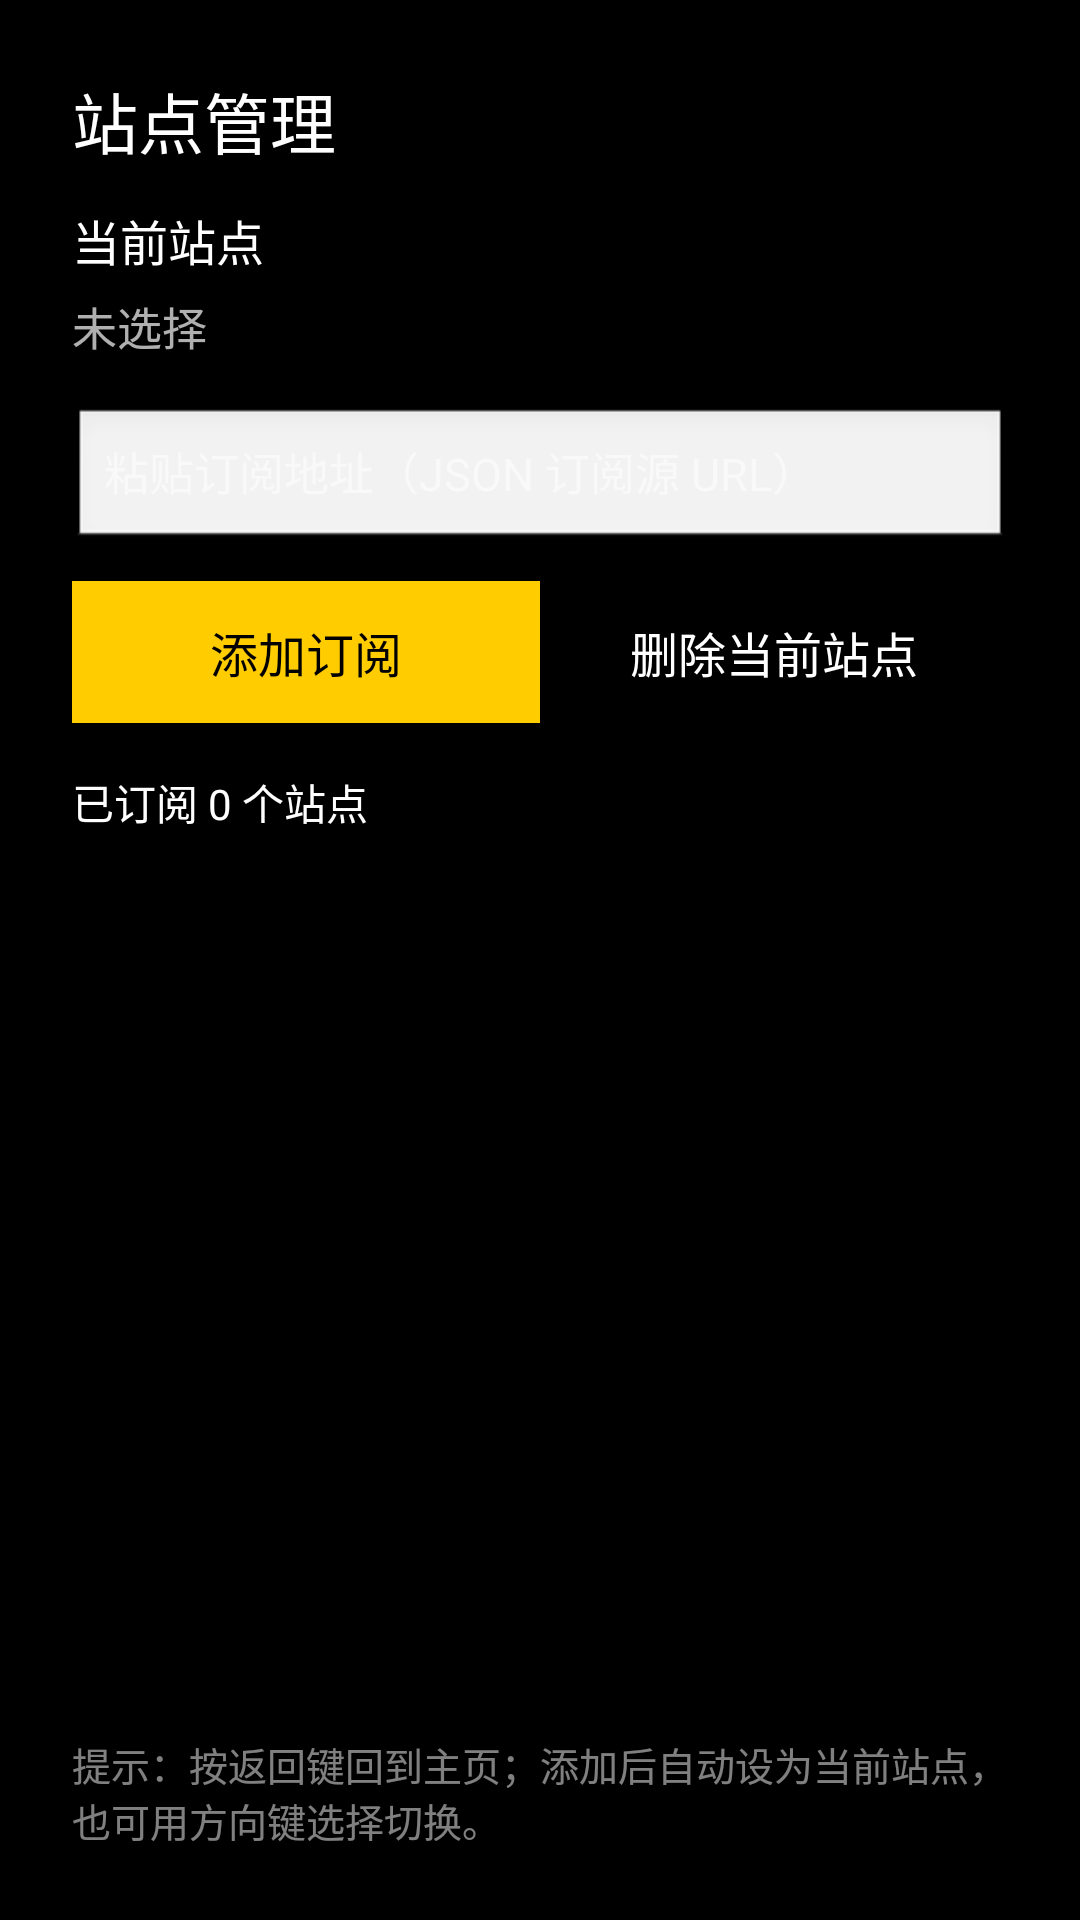

This screen was rendered from an Android layout file. Write that file and the resources it references.
<!-- AndroidManifest.xml: activity theme android:Theme.Black.NoTitleBar -->
<!-- res/layout/activity_sites.xml -->
<?xml version="1.0" encoding="utf-8"?>
<LinearLayout xmlns:android="http://schemas.android.com/apk/res/android"
    android:layout_width="match_parent"
    android:layout_height="match_parent"
    android:orientation="vertical"
    android:background="@android:color/transparent"
    android:padding="24dp">

    <TextView
        android:layout_width="match_parent"
        android:layout_height="wrap_content"
        android:paddingBottom="12dp"
        android:textColor="#FFFFFF"
        android:textSize="22sp"
        android:text="站点管理" />

    <TextView
        android:layout_width="match_parent"
        android:layout_height="wrap_content"
        android:paddingBottom="6dp"
        android:textColor="#FFFFFF"
        android:textSize="16sp"
        android:text="当前站点" />

    <TextView
        android:id="@+id/valCurrent"
        android:layout_width="match_parent"
        android:layout_height="wrap_content"
        android:paddingBottom="16dp"
        android:textColor="#B0FFFFFF"
        android:textSize="15sp"
        android:text="未选择" />

    <EditText
        android:id="@+id/inputUrl"
        android:layout_width="match_parent"
        android:layout_height="wrap_content"
        android:hint="粘贴订阅地址（JSON 订阅源 URL）"
        android:textColor="#FFFFFF"
        android:textColorHint="#80FFFFFF"
        android:textSize="15sp"
        android:inputType="textUri" />

    <LinearLayout
        android:layout_width="match_parent"
        android:layout_height="wrap_content"
        android:orientation="horizontal"
        android:paddingTop="10dp"
        android:paddingBottom="10dp">

        <TextView
            android:id="@+id/btnAdd"
            android:layout_width="0dp"
            android:layout_height="wrap_content"
            android:layout_weight="1"
            android:padding="12dp"
            android:gravity="center"
            android:textColor="#000000"
            android:textSize="16sp"
            android:focusable="true"
            android:clickable="true"
            android:background="#FFCC00"
            android:text="添加订阅" />

        <TextView
            android:id="@+id/btnRemove"
            android:layout_width="0dp"
            android:layout_height="wrap_content"
            android:layout_weight="1"
            android:padding="12dp"
            android:gravity="center"
            android:textColor="#FFFFFF"
            android:textSize="16sp"
            android:focusable="true"
            android:clickable="true"
            android:background="@drawable/selector_tv_btn"
            android:text="删除当前站点" />

    </LinearLayout>

    <TextView
        android:id="@+id/labelSites"
        android:layout_width="match_parent"
        android:layout_height="wrap_content"
        android:paddingTop="6dp"
        android:paddingBottom="6dp"
        android:textColor="#FFFFFF"
        android:textSize="14sp"
        android:text="已订阅 0 个站点" />

    <androidx.recyclerview.widget.RecyclerView
        android:id="@+id/siteList"
        android:layout_width="match_parent"
        android:layout_height="0dp"
        android:layout_weight="1"
        android:clipToPadding="false" />

    <TextView
        android:layout_width="match_parent"
        android:layout_height="wrap_content"
        android:paddingTop="10dp"
        android:textColor="#80FFFFFF"
        android:textSize="13sp"
        android:text="提示：按返回键回到主页；添加后自动设为当前站点，也可用方向键选择切换。" />

</LinearLayout>
<!-- resources referenced by this layout -->
<resources>
  <!-- drawable selector_tv_btn (drawable) -->
  <?xml version="1.0" encoding="utf-8"?>
  <selector xmlns:android="http://schemas.android.com/apk/res/android">
      <item android:state_focused="true">
          <shape>
              <solid android:color="#66000000" />
              <stroke
                  android:width="1.5dp"
                  android:color="#FFFFFFFF" />
              <corners android:radius="4dp" />
          </shape>
      </item>
      <item>
          <shape>
              <solid android:color="#33000000" />
              <corners android:radius="4dp" />
          </shape>
      </item>
  </selector>
</resources>
